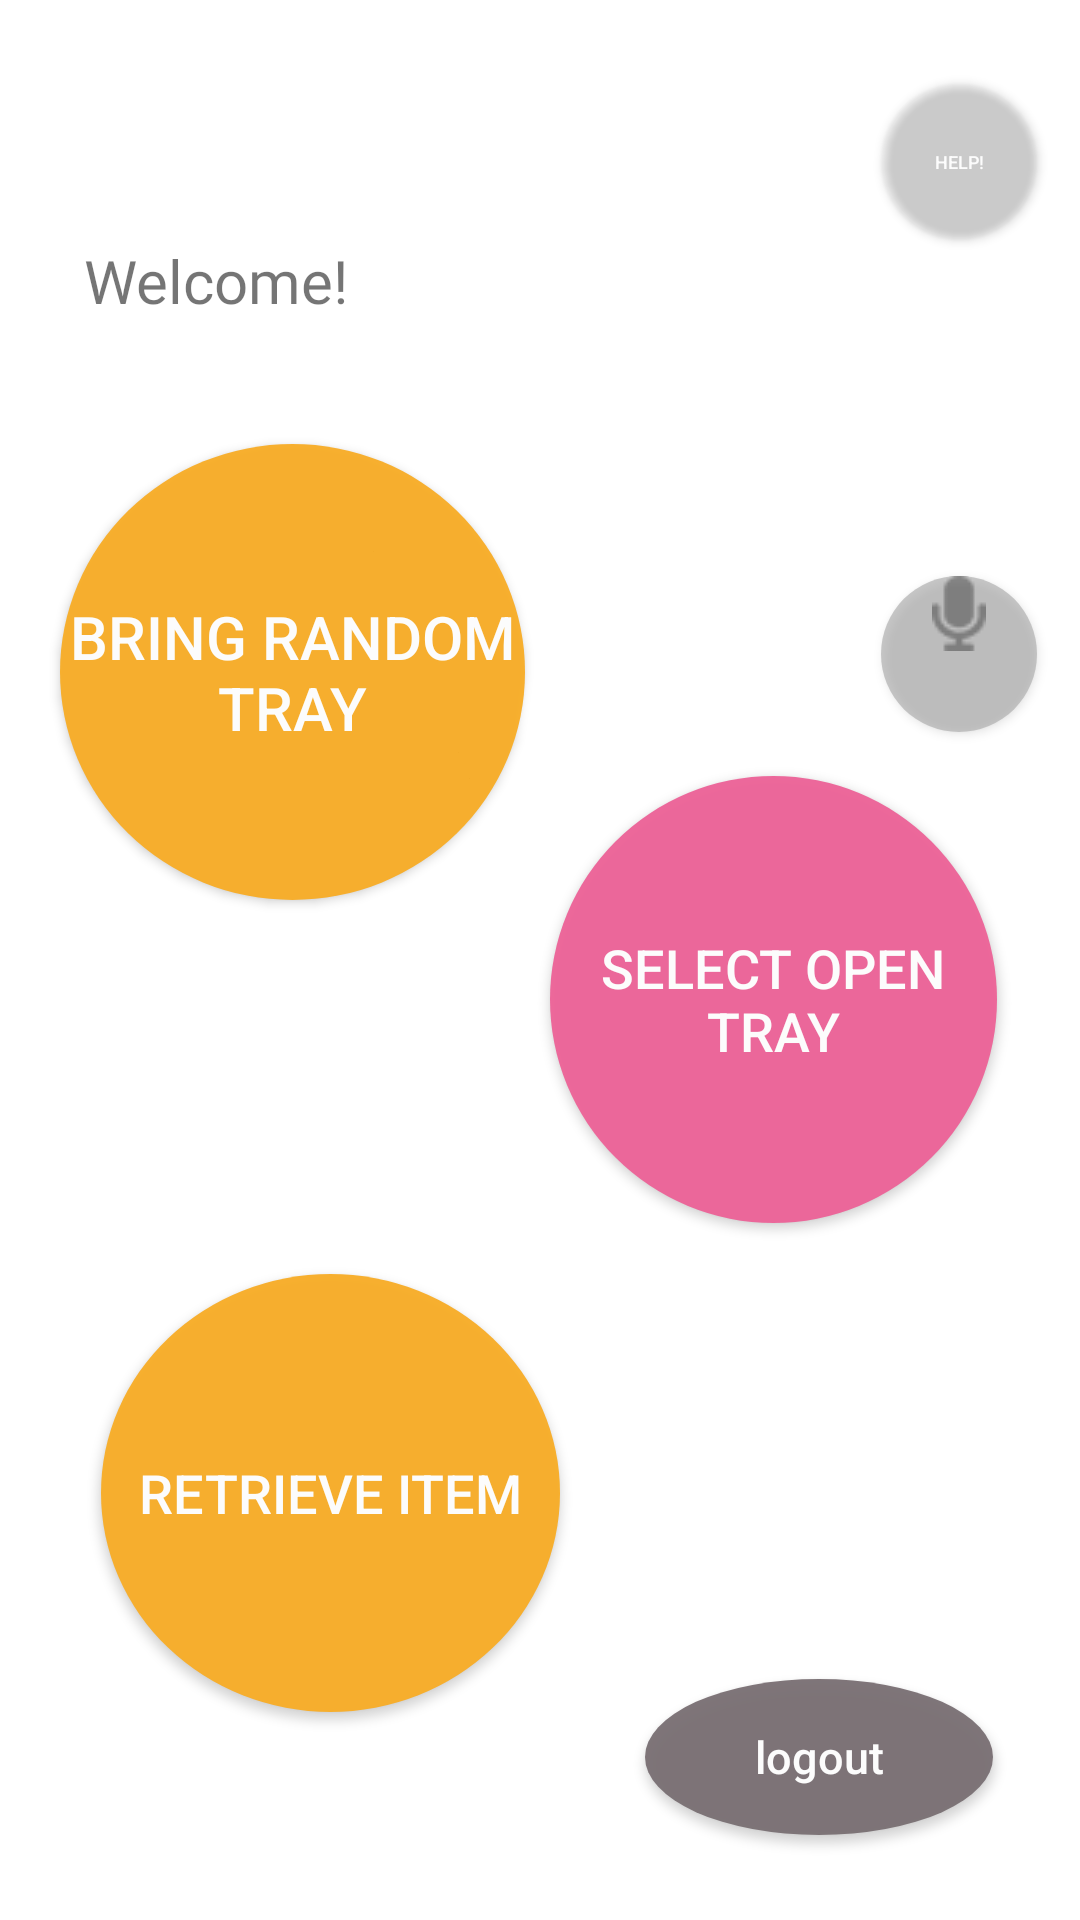

Layout XML and referenced resources for this Android screen:
<!-- AndroidManifest.xml: application theme Theme.TheoStore -->
<!-- res/layout/activity_main.xml -->
<?xml version="1.0" encoding="utf-8"?>
<androidx.constraintlayout.widget.ConstraintLayout xmlns:android="http://schemas.android.com/apk/res/android"
    xmlns:app="http://schemas.android.com/apk/res-auto"
    xmlns:tools="http://schemas.android.com/tools"
    android:layout_width="395.28dp"
    android:layout_height="match_parent"
    android:scrollbarSize="27px"
    tools:context=".MainActivity">


    <Button
        android:id="@+id/help"
        android:layout_width="52dp"
        android:layout_height="52dp"
        android:layout_marginTop="28dp"
        android:alpha="0.96"
        android:background="@drawable/round_button1"
        android:onClick="help"
        android:text="help!"
        android:textColor="#FFFFFF"
        android:textSize="6sp"
        app:backgroundTint="#F8AD27"
        app:layout_constraintEnd_toEndOf="parent"
        app:layout_constraintHorizontal_bias="0.953"
        app:layout_constraintStart_toStartOf="parent"
        app:layout_constraintTop_toTopOf="parent" />

    <Button
        android:id="@+id/Top4"
        android:layout_width="52dp"
        android:layout_height="52dp"
        android:layout_marginTop="192dp"
        android:alpha="0.65"
        android:background="@drawable/round_button"
        android:color="#493107"
        android:drawableTop="@drawable/microphone"
        android:textColor="#FFFFFF"
        android:textSize="18sp"
        app:backgroundTint="#ACACAC"
        app:layout_constraintEnd_toEndOf="parent"
        app:layout_constraintHorizontal_bias="0.953"
        app:layout_constraintStart_toStartOf="parent"
        app:layout_constraintTop_toTopOf="parent" />

    <Button
        android:id="@+id/Top"
        android:layout_width="155dp"
        android:layout_height="152dp"
        android:layout_marginTop="148dp"
        android:layout_marginEnd="98dp"
        android:layout_marginRight="98dp"
        android:alpha="0.96"
        android:background="@drawable/round_button"
        android:text="Bring random tray"
        android:textColor="#FFFFFF"
        android:textSize="20sp"
        app:backgroundTint="#F8AD27"
        app:layout_constraintEnd_toStartOf="@+id/Top4"
        app:layout_constraintHorizontal_bias="0.488"
        app:layout_constraintStart_toStartOf="parent"
        app:layout_constraintTop_toTopOf="parent" />

    <Button
        android:id="@+id/top2"
        android:layout_width="153dp"
        android:layout_height="146dp"
        android:layout_marginEnd="146dp"
        android:layout_marginRight="146dp"
        android:alpha="0.96"
        android:background="@drawable/round_button"
        android:text="retrieve item"
        android:textColor="#FFFFFF"
        android:textSize="18sp"
        app:backgroundTint="#F8AD27"
        app:layout_constraintBottom_toBottomOf="parent"
        app:layout_constraintEnd_toEndOf="parent"
        app:layout_constraintHorizontal_bias="0.552"
        app:layout_constraintStart_toStartOf="parent"
        app:layout_constraintTop_toBottomOf="@+id/Top"
        app:layout_constraintVertical_bias="0.642" />

    <Button
        android:id="@+id/top3"
        android:layout_width="149dp"
        android:layout_height="149dp"
        android:alpha="0.96"
        android:background="@drawable/round_button"
        android:onClick="select"
        android:clickable="true"
        android:text="Select open tray"
        android:textColor="#FFFFFF"
        android:textSize="18sp"
        app:backgroundTint="#ED6398"
        app:layout_constraintBottom_toBottomOf="parent"
        app:layout_constraintEnd_toEndOf="parent"
        app:layout_constraintHorizontal_bias="0.869"
        app:layout_constraintStart_toStartOf="parent"
        app:layout_constraintTop_toTopOf="parent"
        app:layout_constraintVertical_bias="0.527" />

    <Button
        android:id="@+id/onclick"
        android:layout_width="116dp"
        android:layout_height="52dp"
        android:alpha="0.96"
        android:background="@drawable/round_button"
        android:clickable="true"
        android:onClick="logout"
        android:text="logout"
        android:textAllCaps="false"
        android:textColor="#FFFFFF"
        android:textSize="15sp"
        app:backgroundTint="#7A7074"
        app:layout_constraintBottom_toBottomOf="parent"
        app:layout_constraintEnd_toEndOf="parent"
        app:layout_constraintHorizontal_bias="0.881"
        app:layout_constraintStart_toStartOf="parent"
        app:layout_constraintTop_toTopOf="parent"
        app:layout_constraintVertical_bias="0.952" />

    <TextView
        android:id="@+id/textView2"
        android:layout_width="101dp"
        android:layout_height="27dp"
        android:layout_marginStart="28dp"
        android:layout_marginLeft="28dp"
        android:layout_marginBottom="39dp"
        android:fontFamily="@font/roboto_bold"
        android:text="Welcome!"
        android:textSize="20sp"
        app:layout_constraintBottom_toTopOf="@+id/Top"
        app:layout_constraintStart_toStartOf="parent"
        app:layout_constraintTop_toTopOf="parent"
        app:layout_constraintVertical_bias="0.975" />


</androidx.constraintlayout.widget.ConstraintLayout>
<!-- resources referenced by this layout -->
<resources>
  <!-- drawable microphone: png bitmap (drawable, 591 bytes) -->
  <!-- drawable round_button (drawable) -->
  <?xml version="1.0" encoding="utf-8"?>
  <shape xmlns:android="http://schemas.android.com/apk/res/android" android:shape="oval">
  
      <solid android:color="#ED6398"></solid>
  </shape>
  <!-- drawable round_button1 (drawable) -->
  <?xml version = "1.0" encoding = "utf-8"?>
  <selector xmlns:android = "http://schemas.android.com/apk/res/android">
      <item android:state_pressed = "false">
          <shape android:shape = "oval">
              <solid android:color = "#FFFFFF"/>
  
              <stroke android:width="300dp" android:color="@color/black" />
          </shape>
  
      </item>
      <item android:state_pressed = "true">
          <shape android:shape = "oval">
              <solid android:color = "#FFFFFF"/>
          </shape>
      </item>
  </selector>
  <style name="Theme.TheoStore" parent="Theme.MaterialComponents.DayNight.NoActionBar">
          
  
          <item name="colorPrimaryVariant">#FFFFFF</item>
          <item name="colorOnPrimary">@color/white</item>
          
          <item name="colorSecondary">@color/teal_200</item>
          <item name="colorSecondaryVariant">@color/teal_700</item>
          <item name="colorOnSecondary">@color/black</item>
          
  
          
  
  
  
      </style>
  <color name="black">#FF000000</color>
  <color name="white">#FFFFFFFF</color>
  <color name="teal_200">#FF03DAC5</color>
  <color name="teal_700">#FF018786</color>
</resources>
